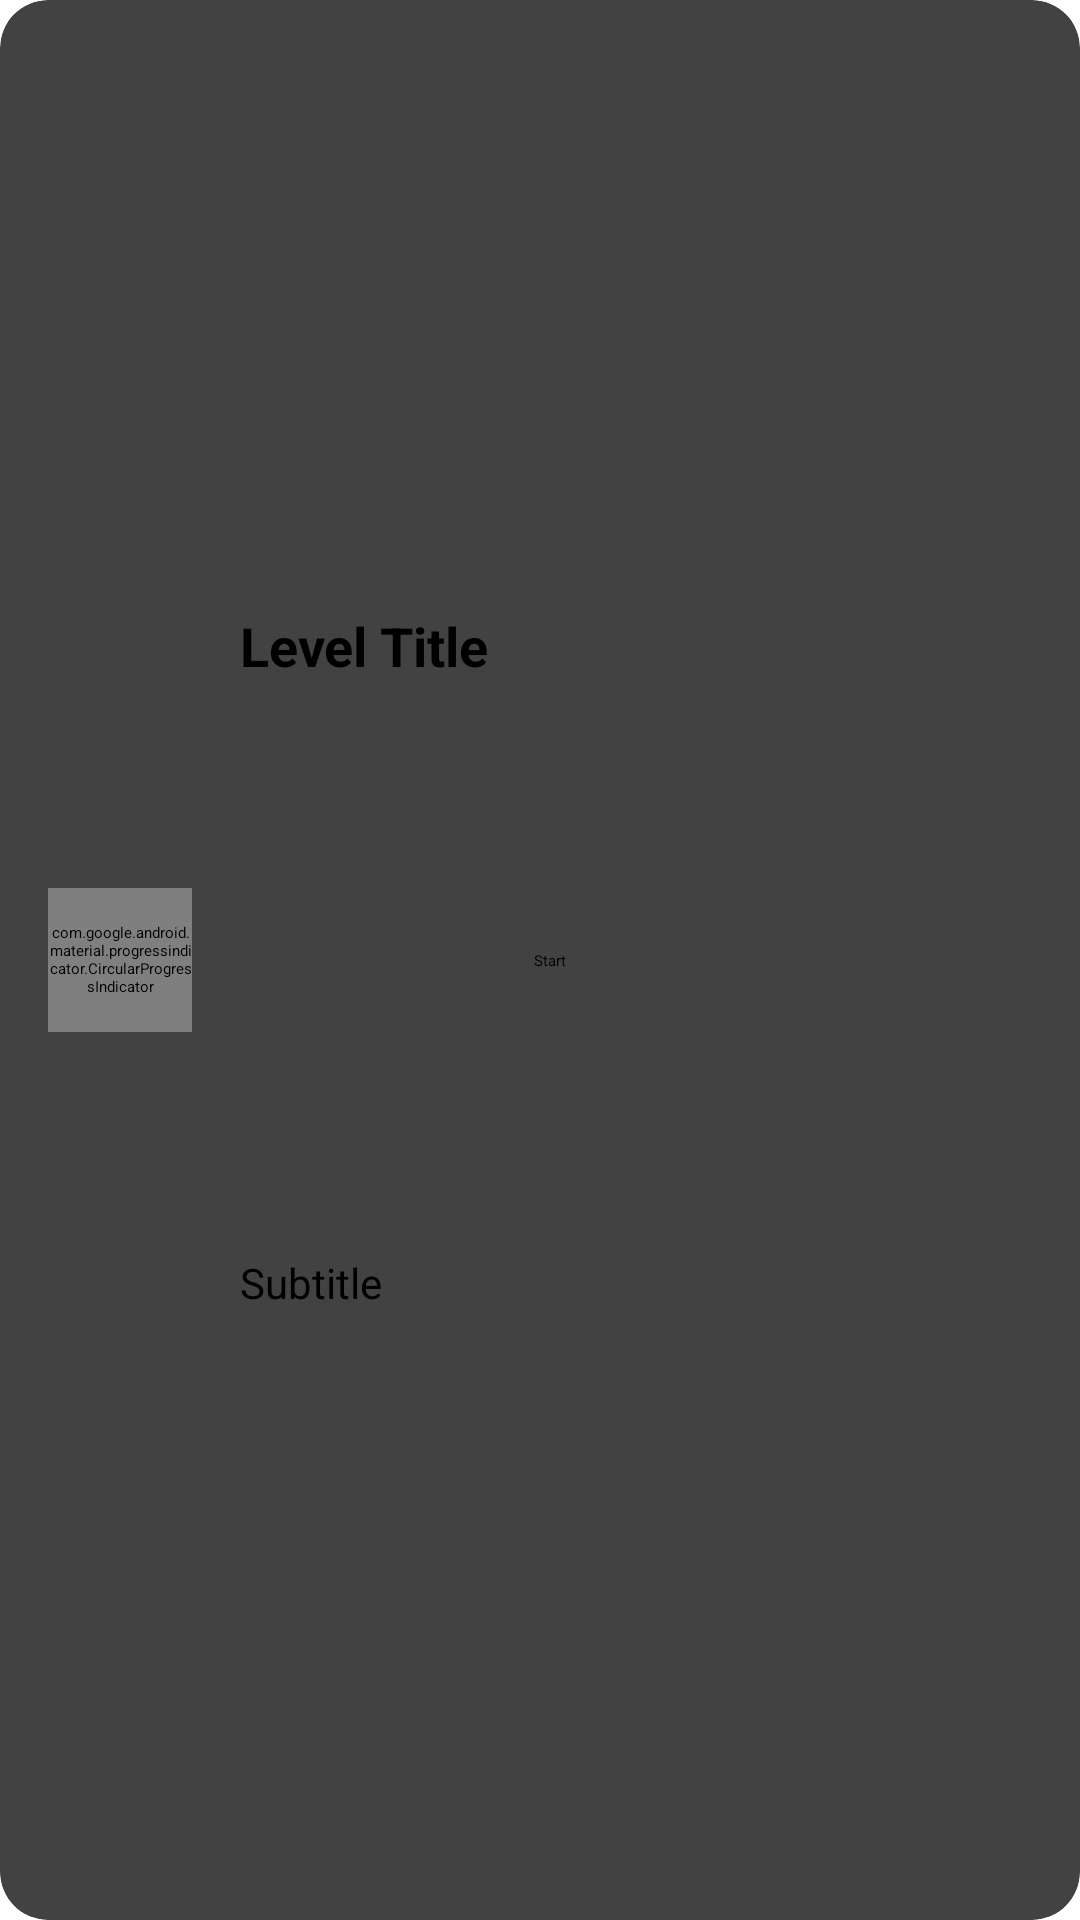

Android layout source for this screen:
<!-- AndroidManifest.xml: application theme Theme.DummyApiCall -->
<!-- res/layout/practice_card_item.xml -->
<?xml version="1.0" encoding="utf-8"?>
<androidx.cardview.widget.CardView
    xmlns:android="http://schemas.android.com/apk/res/android"
    xmlns:app="http://schemas.android.com/apk/res-auto"
    android:layout_width="match_parent"
    android:layout_height="120dp"
    app:cardCornerRadius="16dp"
    app:contentPadding="16dp"
    android:layout_margin="8dp"
    app:cardElevation="4dp">

    <androidx.constraintlayout.widget.ConstraintLayout
        android:layout_width="match_parent"
        android:layout_height="match_parent">

        
        <com.google.android.material.progressindicator.CircularProgressIndicator
            android:id="@+id/progressBar"
            android:layout_width="48dp"
            android:layout_height="48dp"
            android:indeterminate="false"
            app:indicatorColor="@color/black"
            android:progress="30"
            app:layout_constraintStart_toStartOf="parent"
            app:layout_constraintTop_toTopOf="parent"
            app:layout_constraintBottom_toBottomOf="parent" />

        <TextView
            android:id="@+id/progressTextView"
            android:layout_width="wrap_content"
            android:layout_height="wrap_content"
            android:textColor="@color/black"
            app:layout_constraintStart_toStartOf="@id/progressBar"
            app:layout_constraintTop_toTopOf="@id/progressBar"
            app:layout_constraintEnd_toEndOf="@id/progressBar"
            app:layout_constraintBottom_toBottomOf="@id/progressBar" />

        
        <TextView
            android:id="@+id/titleTextView"
            android:layout_width="0dp"
            android:layout_height="wrap_content"
            android:textSize="18sp"
            android:textStyle="bold"
            app:layout_constraintStart_toEndOf="@id/progressBar"
            app:layout_constraintEnd_toStartOf="@id/startButton"
            app:layout_constraintTop_toTopOf="parent"
            app:layout_constraintBottom_toTopOf="@id/subtitleTextView"
            android:layout_marginStart="16dp"
            android:text="Level Title" />

        
        <TextView
            android:id="@+id/subtitleTextView"
            android:layout_width="0dp"
            android:layout_height="wrap_content"
            android:textSize="14sp"
            app:layout_constraintStart_toEndOf="@id/progressBar"
            app:layout_constraintEnd_toStartOf="@id/startButton"
            app:layout_constraintTop_toBottomOf="@id/titleTextView"
            app:layout_constraintBottom_toBottomOf="parent"
            android:layout_marginStart="16dp"
            android:layout_marginTop="4dp"
            android:text="Subtitle" />

        
        <Button
            android:id="@+id/startButton"
            android:layout_width="150dp"
            android:layout_height="wrap_content"
            android:text="Start"
            android:textColor="@color/black"
            android:outlineSpotShadowColor="@color/material_on_primary_disabled"
            app:layout_constraintEnd_toEndOf="parent"
            app:layout_constraintTop_toTopOf="parent"
            app:layout_constraintBottom_toBottomOf="parent"
            android:layout_marginEnd="16dp"
            style="?attr/materialButtonOutlinedStyle"/>
    </androidx.constraintlayout.widget.ConstraintLayout>
</androidx.cardview.widget.CardView>
<!-- resources referenced by this layout -->
<resources>
  <color name="black">#FF000000</color>
</resources>
